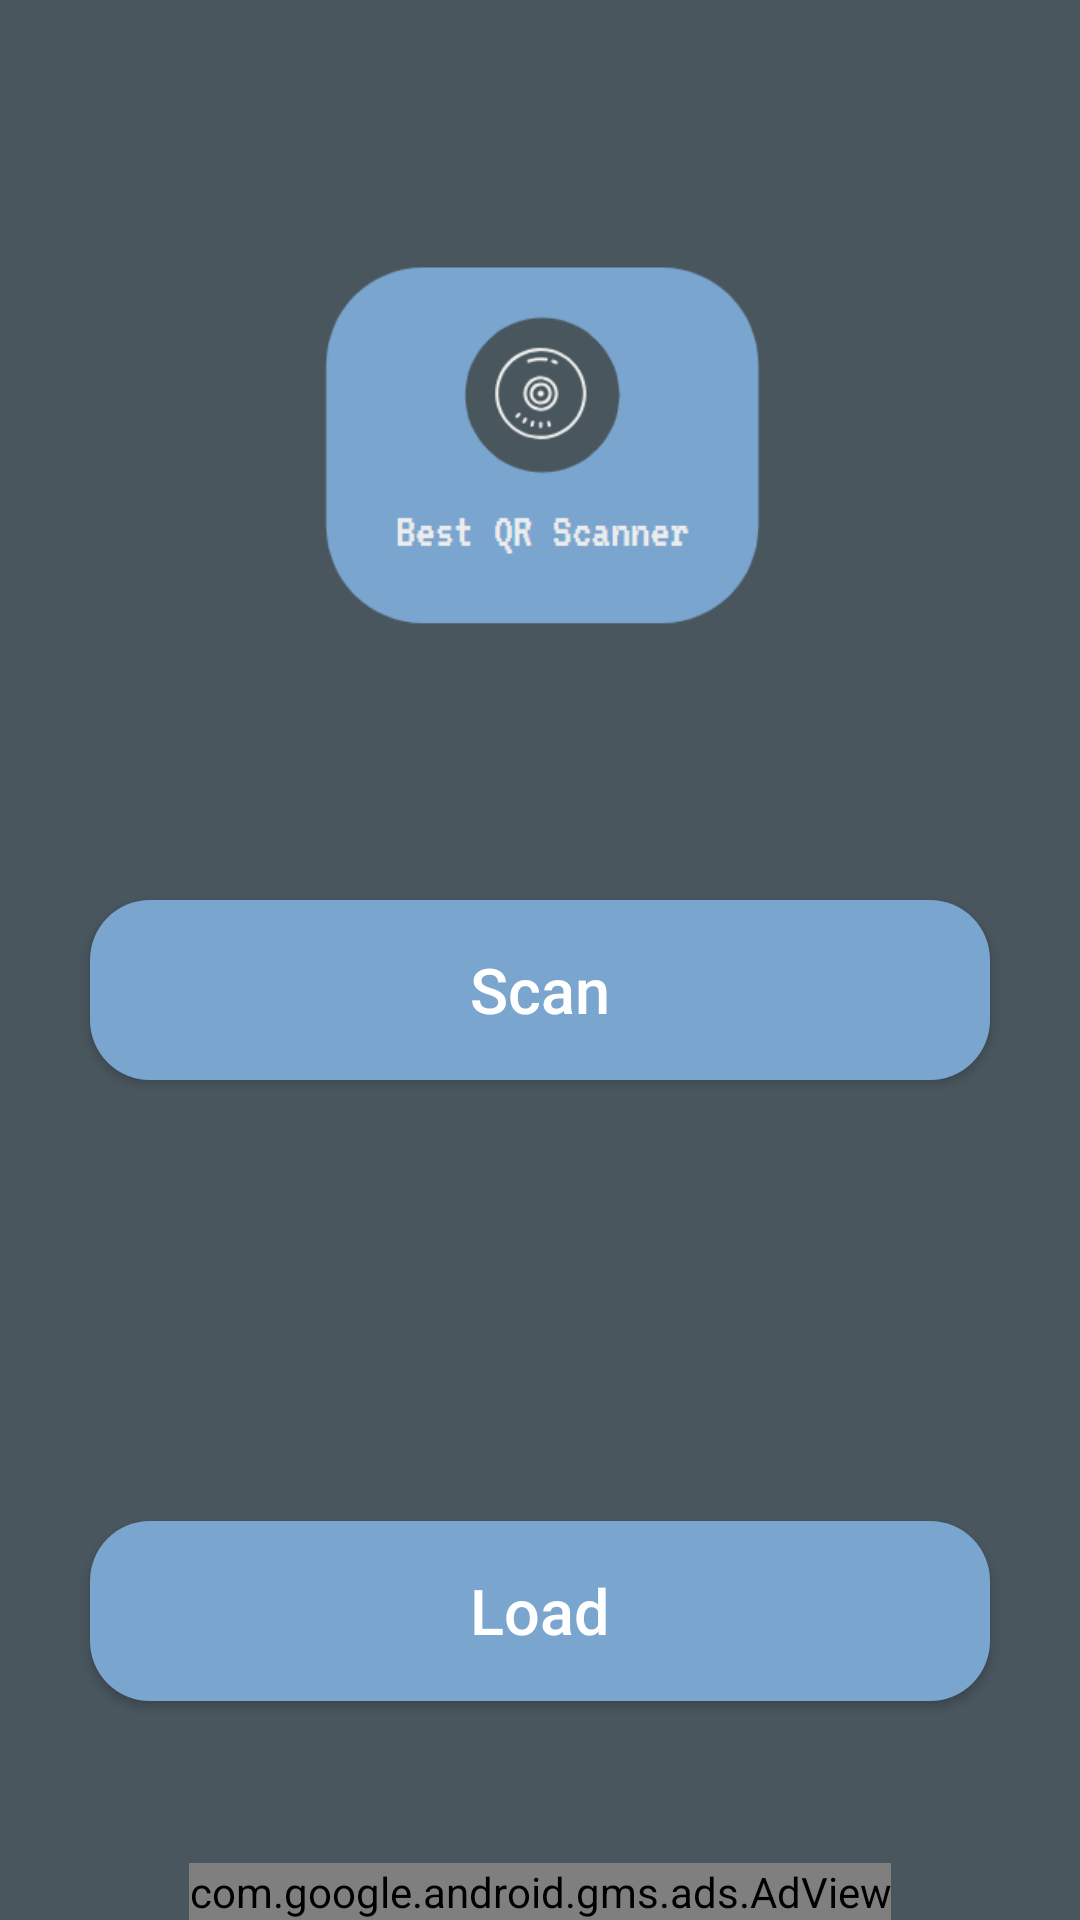

Here is an Android app screen rendered from its layout file. Give the layout XML and the strings, colors and styles it references.
<!-- AndroidManifest.xml: application theme AppTheme -->
<!-- res/layout/activity_main.xml -->
<?xml version="1.0" encoding="utf-8"?>
<LinearLayout xmlns:android="http://schemas.android.com/apk/res/android"
    xmlns:apps="http://schemas.android.com/tools"
    android:layout_width="match_parent"
    android:layout_height="match_parent"
    android:background="@color/colorPrimaryDark"
    android:orientation="vertical">


    <ImageView
        android:layout_width="200dp"
        android:layout_height="200dp"
        android:layout_gravity="center"
        android:layout_marginTop="50dp"
        android:background="@drawable/ic_logo" />


    <Button
        android:id="@+id/start"
        android:layout_width="300dp"
        android:layout_height="60dp"
        android:layout_gravity="center"
        android:layout_marginTop="50dp"
        android:background="@drawable/button_background"
        android:text="@string/start"
        android:textAllCaps="false"
        android:textColor="@color/colorAccent"
        android:textSize="21sp" />


    <TextView
        android:id="@+id/link"
        android:layout_width="wrap_content"
        android:layout_height="wrap_content"
        android:layout_gravity="center"
        android:layout_marginTop="100dp"
        android:maxLength="20"
        android:textSize="20dp"
        apps:text="HTTP" />

    <Button
        android:id="@+id/load"
        android:layout_width="300dp"
        android:layout_height="60dp"
        android:layout_gravity="center"
        android:layout_marginTop="20dp"
        android:background="@drawable/button_background"
        android:text="@string/load"
        android:textAllCaps="false"
        android:textColor="@color/colorAccent"
        android:textSize="21sp" />

    <View
        android:layout_width="wrap_content"
        android:layout_height="wrap_content"
        android:layout_weight="1" />

    <com.google.android.gms.ads.AdView xmlns:ads="http://schemas.android.com/apk/res-auto"
        android:id="@+id/adView"
        android:layout_width="wrap_content"
        android:layout_height="wrap_content"
        android:layout_gravity="center"
        ads:adSize="BANNER"
        ads:adUnitId="ca-app-pub-3602084545548553/5827383197"

        />

</LinearLayout>
<!-- resources referenced by this layout -->
<resources>
  <color name="colorAccent">#FFFFFF</color>
  <color name="colorPrimaryDark">#49565E</color>
  <!-- drawable button_background (drawable) -->
  <?xml version="1.0" encoding="utf-8"?>
  <selector xmlns:android="http://schemas.android.com/apk/res/android">
      <item >
          <shape android:shape="rectangle"  >
              <corners android:radius="20dip" />
              <solid android:color="@color/colorBlue" />
          </shape>
      </item>
  </selector>
  <!-- drawable ic_logo: png bitmap (drawable, 13348 bytes) -->
  <string name="load">Load</string>
  <string name="start">Scan</string>
  <style name="AppTheme" parent="Theme.AppCompat.Light.NoActionBar">
          
          <item name="colorPrimary">@color/colorPrimary</item>
          <item name="colorPrimaryDark">@color/colorPrimaryDark</item>
          <item name="colorAccent">@color/colorAccent</item>
      </style>
  <color name="colorBlue">#7AA5CE</color>
  <color name="colorPrimary">#3F51B5</color>
</resources>
